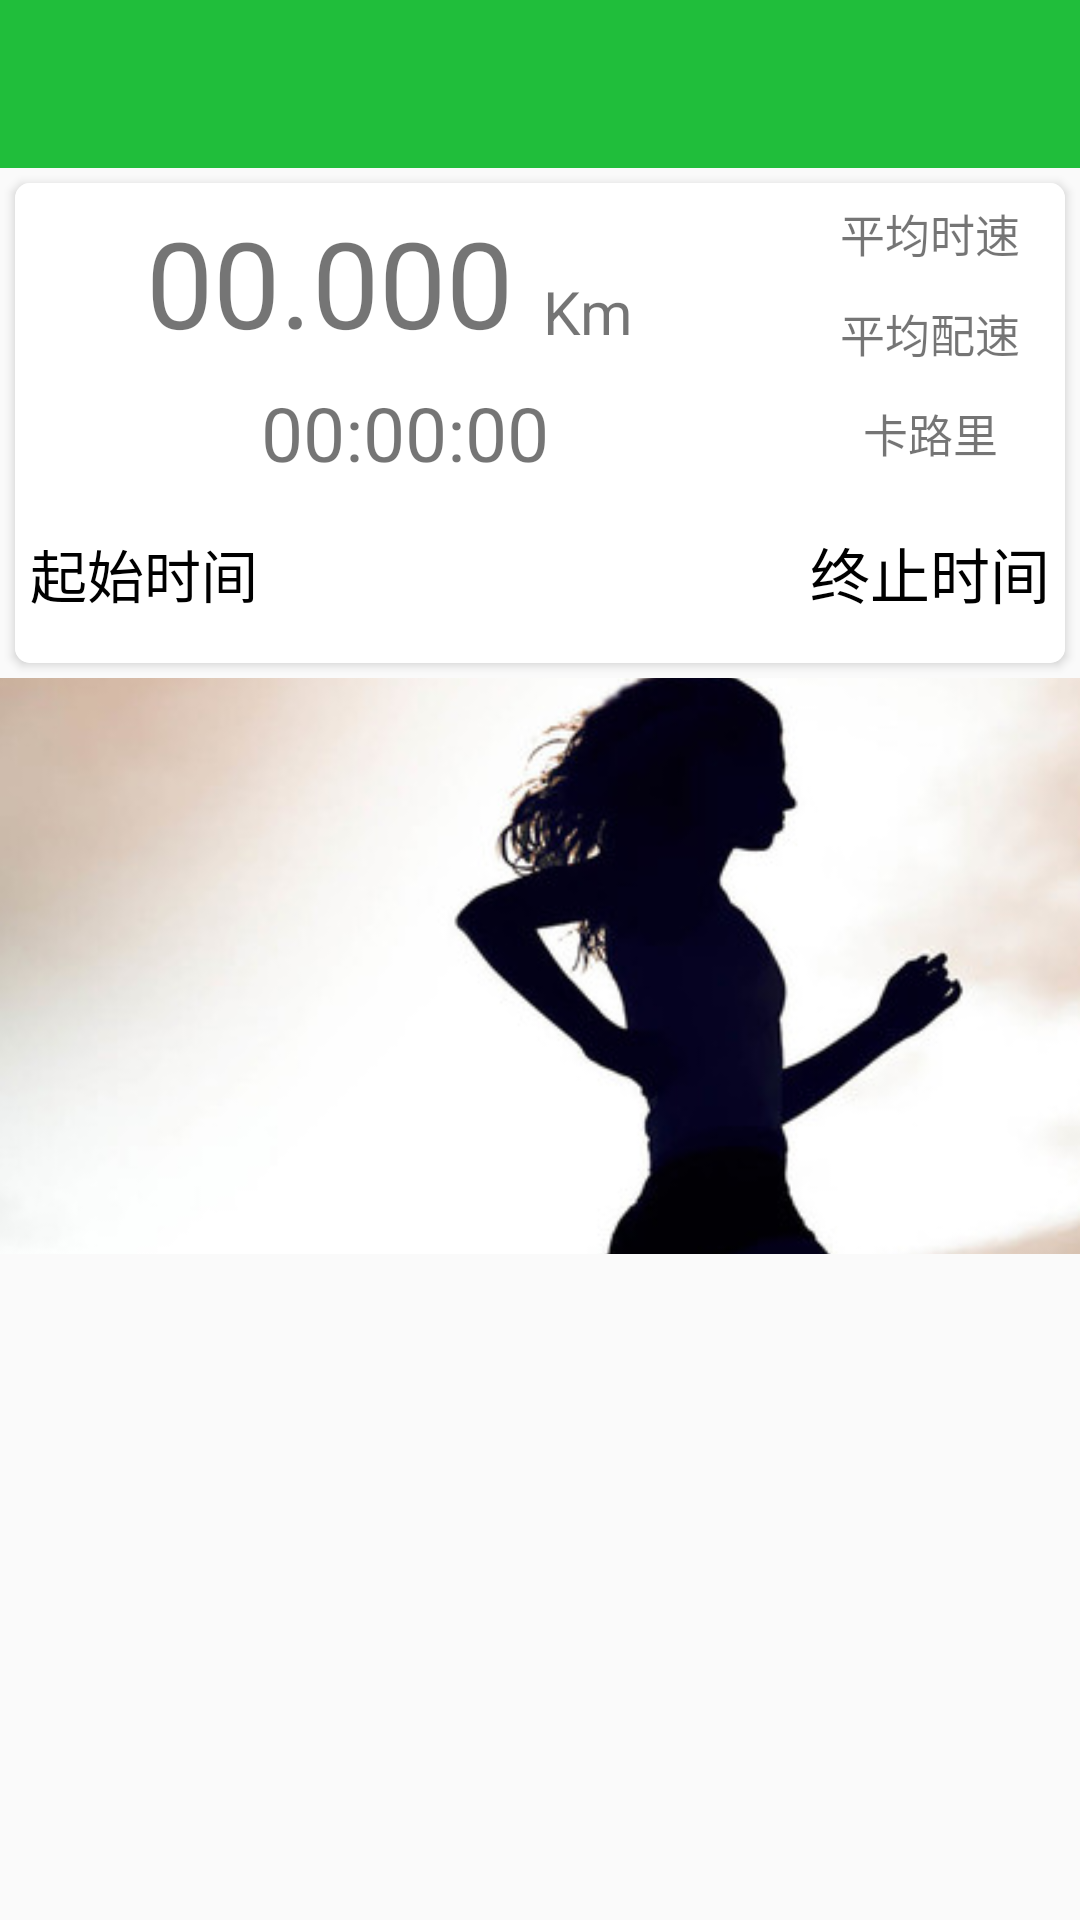

Produce the Android XML layout that renders to this screen, including the resource entries it uses.
<!-- AndroidManifest.xml: application theme AppTheme -->
<!-- res/layout/act_running_detail.xml -->
<?xml version="1.0" encoding="utf-8"?>
<ScrollView
    xmlns:android="http://schemas.android.com/apk/res/android"
    xmlns:app="http://schemas.android.com/apk/res-auto"
    xmlns:tools="http://schemas.android.com/tools"
    android:id="@+id/act_running_detail"
    android:layout_width="match_parent"
    android:layout_height="match_parent"
    tools:context="com.brioal.guibu20.activity.RunningDetailActivity">

    <LinearLayout
        android:layout_width="match_parent"
        android:layout_height="match_parent"
        android:orientation="vertical">

        <include layout="@layout/toolbar"/>

        <android.support.v7.widget.CardView
            android:layout_width="match_parent"
            android:layout_height="160dp"
            android:layout_margin="5dp"
            app:cardBackgroundColor="@color/colorWhite"
            app:cardCornerRadius="5dp">

            <LinearLayout
                android:layout_width="match_parent"
                android:layout_height="160dp"
                android:background="@color/colorWhite"
                android:orientation="vertical">

                <LinearLayout
                    android:layout_width="match_parent"
                    android:layout_height="wrap_content"
                    android:layout_weight="1"
                    android:orientation="horizontal">

                    <LinearLayout
                        android:layout_width="0dp"
                        android:layout_height="match_parent"
                        android:layout_weight="1"
                        android:orientation="vertical">

                        <LinearLayout
                            android:layout_width="match_parent"
                            android:layout_height="0dp"
                            android:layout_weight="1"
                            android:gravity="center"
                            android:orientation="horizontal">

                            <TextView
                                android:id="@+id/fra_running_detail_distance"
                                android:layout_width="wrap_content"
                                android:layout_height="wrap_content"
                                android:layout_gravity="center"
                                android:gravity="center_vertical|right"
                                android:text="00.000"
                                android:textSize="40sp"/>

                            <TextView
                                android:layout_width="wrap_content"
                                android:layout_height="match_parent"
                                android:layout_margin="10dp"
                                android:gravity="center_horizontal|bottom"
                                android:text="Km"
                                android:textSize="20sp"/>
                        </LinearLayout>


                        <TextView
                            android:id="@+id/fra_running_detail_time"
                            android:layout_width="match_parent"
                            android:layout_height="wrap_content"
                            android:gravity="center"
                            android:text="00:00:00"
                            android:textSize="25sp"/>

                    </LinearLayout>


                    <LinearLayout
                        android:layout_width="wrap_content"
                        android:layout_height="match_parent"
                        android:layout_marginLeft="15dp"
                        android:layout_marginRight="15dp"
                        android:orientation="vertical">

                        <TextView
                            android:id="@+id/fra_running_detail_kmCount"
                            android:layout_width="match_parent"
                            android:layout_height="wrap_content"
                            android:layout_gravity="center"
                            android:layout_weight="1"
                            android:gravity="center"
                            android:text="平均时速"
                            android:textSize="15sp"/>

                        <TextView
                            android:id="@+id/fra_running_detail_speed"
                            android:layout_width="match_parent"
                            android:layout_height="wrap_content"
                            android:layout_gravity="center"
                            android:layout_weight="1"
                            android:gravity="center"
                            android:text="平均配速"
                            android:textSize="15sp"/>

                        <TextView
                            android:id="@+id/fra_running_detail_cal"
                            android:layout_width="match_parent"
                            android:layout_height="wrap_content"
                            android:layout_gravity="center"
                            android:layout_weight="1"
                            android:gravity="center"
                            android:text="卡路里"
                            android:textSize="15sp"/>

                    </LinearLayout>
                </LinearLayout>

                <LinearLayout
                    android:layout_width="match_parent"
                    android:layout_height="50dp"
                    android:layout_margin="5dp"
                    android:gravity="center"
                    android:orientation="vertical">


                    <LinearLayout
                        android:layout_width="match_parent"
                        android:layout_height="0dp"
                        android:layout_gravity="center_vertical"
                        android:layout_weight="1"
                        android:gravity="center"
                        android:orientation="horizontal">

                        <TextView
                            android:id="@+id/fra_running_detail_startTime"
                            style="@style/item_activity_time"
                            android:text="起始时间"/>

                        <View
                            android:layout_width="0dp"
                            android:layout_height="1dp"
                            android:layout_margin="5dp"
                            android:layout_weight="1"
                            android:background="@color/colorLightBlack"/>

                        <TextView
                            android:id="@+id/fra_running_detail_endTime"
                            style="@style/item_activity_time"
                            android:text="终止时间"
                            android:textSize="20sp"/>

                    </LinearLayout>

                </LinearLayout>

            </LinearLayout>
        </android.support.v7.widget.CardView>

        <ImageView
            android:id="@+id/fra_running_detail_mapPic"
            android:layout_width="match_parent"
            android:layout_height="wrap_content"
            android:scaleType="centerCrop"
            android:src="@mipmap/ic_launcher_bg"/>
    </LinearLayout>


</ScrollView>
<!-- res/layout/toolbar.xml (included above) -->
<?xml version="1.0" encoding="utf-8"?>
<android.support.v7.widget.Toolbar
    android:id="@+id/toolbar"
    android:background="@color/colorPrimary"
    xmlns:android="http://schemas.android.com/apk/res/android"
    app:titleTextColor="@color/colorWhite"
    xmlns:app="http://schemas.android.com/apk/res-auto"
    android:layout_width="match_parent"
    android:layout_height="wrap_content"
    android:orientation="vertical"
    app:theme="@style/WhiteToolbar">

</android.support.v7.widget.Toolbar>
<!-- resources referenced by this layout -->
<resources>
  <color name="colorPrimary">#20be3b</color>
  <color name="colorWhite">#ffffff</color>
  <!-- mipmap ic_launcher_bg: png bitmap (mipmap-xxxhdpi, 996379 bytes) -->
  <style name="WhiteToolbar">
          <item name="colorControlNormal">@color/colorWhite</item>
          <item name="colorButtonNormal">@color/colorWhite</item>
      </style>
  <style name="item_activity_time">
          <item name="android:gravity">center</item>
          <item name="android:textColor">@color/colorBlack</item>
          <item name="android:textSize">19sp</item>
          <item name="android:layout_width">wrap_content</item>
          <item name="android:layout_height">match_parent</item>
      </style>
  <style name="AppTheme" parent="Theme.AppCompat.Light.DarkActionBar">
          
          <item name="colorPrimary">@color/colorPrimary</item>
          <item name="colorPrimaryDark">@color/colorPrimaryDark</item>
          <item name="colorAccent">@color/colorAccent</item>
      </style>
  <color name="colorBlack">#000000</color>
  <color name="colorPrimaryDark">#303F9F</color>
  <color name="colorAccent">#FF4081</color>
</resources>
